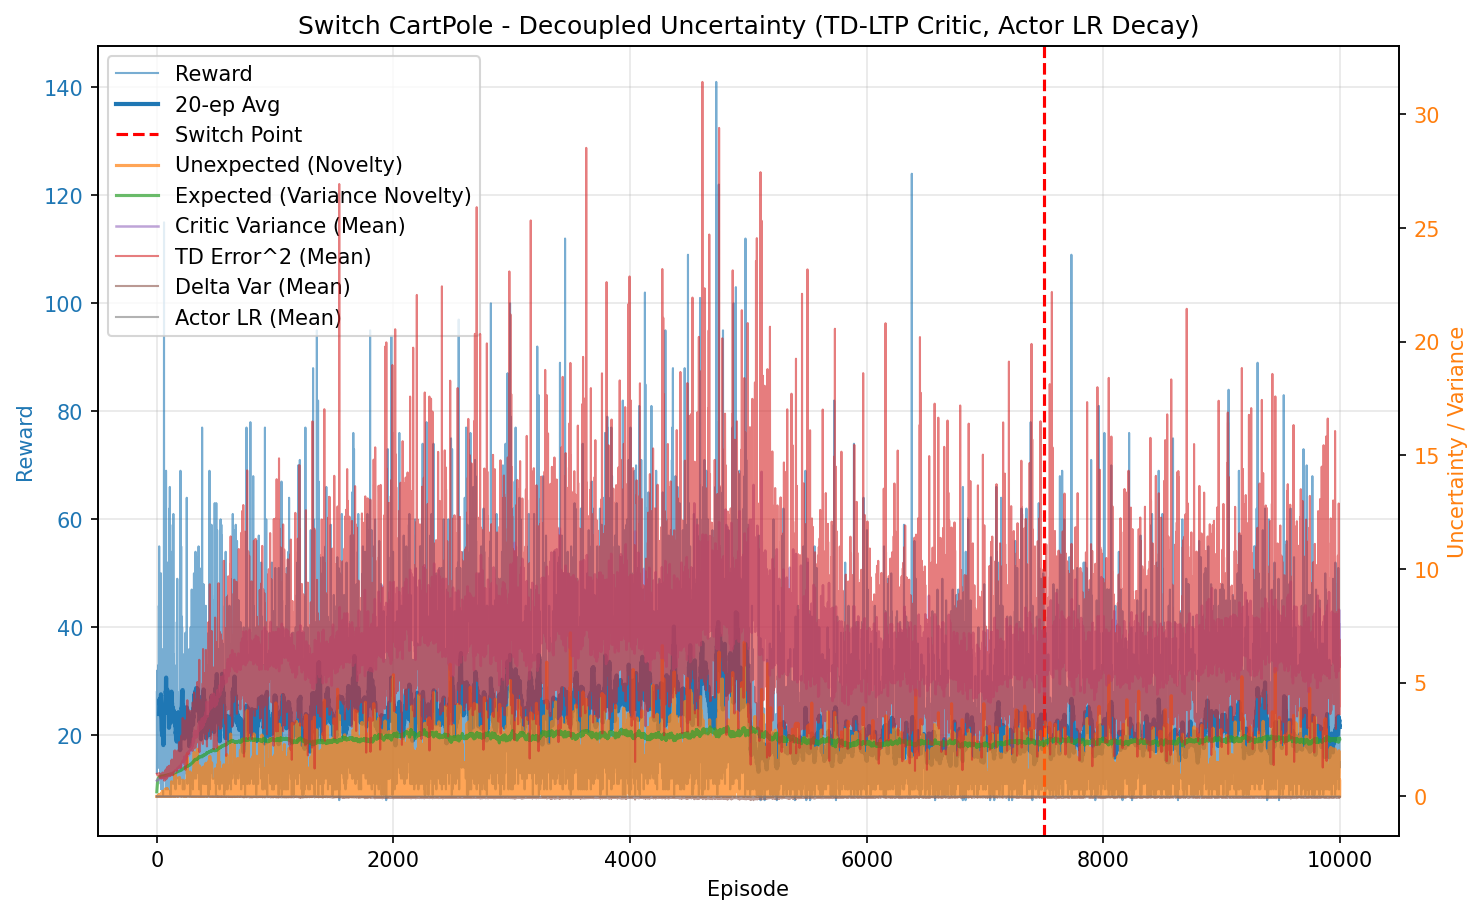

The data file committed next to this chart (first rows):
episode, reward, unexpected_uncertainty, expected_uncertainty, mean_variance, mean_td_error_sq, mean_delta_var, mean_actor_lr, mean_abs_td
0, 28.0, 0.0009815, 0.2047, 0.6963, 0.9983, 9.175202875917028e-05, 1.0000000012621993e-05, 0.9991
1, 13.0, 0.0001848, 0.2822, 0.7009, 0.986, 8.557485239334148e-05, 1.000000002690719e-05, 0.9928
2, 18.0, 3.329891639531994e-06, 0.3741, 0.7016, 0.9934, 8.727147700617207e-05, 1.0000000039296646e-05, 0.9965
3, 32.0, 2.6382119597173145e-09, 0.5027, 0.7086, 0.9827, 8.041041379240312e-05, 1.0000000064413357e-05, 0.991
4, 23.0, 0.0002073, 0.5735, 0.7148, 0.9793, 7.657133211346428e-05, 1.0000000097594719e-05, 0.9889
5, 25.0, 0.001573, 0.6344, 0.7182, 0.984, 7.634906249702083e-05, 1.0000000129819824e-05, 0.9911
6, 19.0, 2.26742177723869e-05, 0.6721, 0.7252, 0.9321, 5.962723023291167e-05, 1.0000000160192324e-05, 0.9642
7, 18.0, 4.084623948425568e-07, 0.7021, 0.728, 0.9552, 6.565731060264334e-05, 1.0000000185480035e-05, 0.9751
8, 18.0, 7.358204356831205e-09, 0.7274, 0.7308, 0.975, 7.062792500186255e-05, 1.000000020917446e-05, 0.9844
9, 24.0, 0.0009886, 0.755, 0.733, 0.9564, 6.280188428900117e-05, 1.0000000235018465e-05, 0.9761
10, 16.0, 0.001034, 0.7709, 0.7433, 0.9393, 5.883968144207308e-05, 1.0000000257786115e-05, 0.9643
11, 16.0, 2.909426345266435e-05, 0.7833, 0.7308, 0.9618, 6.655285240078014e-05, 1.0000000274567979e-05, 0.978
12, 16.0, 8.189307127752395e-07, 0.7943, 0.7347, 0.9397, 6.134328253541145e-05, 1.0000000289184432e-05, 0.9654
13, 33.0, 0.03252, 0.8135, 0.7436, 0.9909, 6.917316072612915e-05, 1.000000030889142e-05, 0.9917
14, 18.0, 0.008254, 0.8222, 0.7504, 0.9533, 6.155642569461861e-05, 1.0000000327460555e-05, 0.9687
15, 14.0, 0.000363, 0.8275, 0.7439, 0.9288, 5.41714914301973e-05, 1.000000033779541e-05, 0.9595
16, 40.0, 0.05644, 0.8406, 0.7519, 1.011, 7.074779294865906e-05, 1.0000000352025803e-05, 1.001
17, 44.0, 0.007324, 0.8523, 0.7624, 0.9916, 6.318474452889586e-05, 1.0000000370687958e-05, 0.9894
18, 43.0, 0.02153, 0.8598, 0.7647, 0.9826, 5.93771683435207e-05, 1.0000000387257332e-05, 0.985
19, 21.0, 0.01124, 0.8626, 0.7648, 0.9443, 5.184912463434206e-05, 1.0000000395355338e-05, 0.9627
20, 55.0, 0.03209, 0.8687, 0.7697, 0.9775, 5.332476030352754e-05, 1.0000000403074254e-05, 0.9827
21, 22.0, 0.03466, 0.8719, 0.7833, 0.9846, 5.395113281395035e-05, 1.0000000410124904e-05, 0.978
22, 36.0, 0.09255, 0.8761, 0.7845, 1.021, 6.470011976094212e-05, 1.0000000415870335e-05, 0.9975
23, 15.0, 0.003256, 0.877, 0.779, 0.9105, 3.548060960981303e-05, 1.000000042081377e-05, 0.9392
24, 29.0, 0.02088, 0.8786, 0.7808, 0.9497, 4.276303142960889e-05, 1.0000000423707204e-05, 0.9631
25, 30.0, 2.584783508171018e-05, 0.8828, 0.8009, 0.8265, 1.6792151432686474e-05, 1.0000000427803301e-05, 0.8941
26, 16.0, 7.275518777645256e-07, 0.8832, 0.7855, 0.8861, 2.232874743280089e-05, 1.0000000432212272e-05, 0.9226
27, 13.0, 3.9997587470617973e-08, 0.8838, 0.7882, 0.9286, 3.2625500022549726e-05, 1.000000043354357e-05, 0.9425
28, 16.0, 0.03034, 0.8851, 0.7978, 0.9716, 2.9035244299504992e-05, 1.0000000434881464e-05, 0.9593
29, 23.0, 0.01415, 0.887, 0.8001, 0.9249, 3.491445183233736e-05, 1.0000000437402484e-05, 0.942
30, 16.0, 0.0994, 0.8884, 0.8034, 0.9842, 3.3195284810689115e-05, 1.0000000440288357e-05, 0.9587
31, 20.0, 0.07335, 0.89, 0.8057, 0.9889, 4.4585780522820964e-05, 1.0000000442886078e-05, 0.9601
32, 35.0, 0.0235, 0.8908, 0.7984, 0.8682, 1.636382674235333e-05, 1.0000000446544275e-05, 0.9181
33, 11.0, 0.002019, 0.8907, 0.7919, 0.8929, 7.195855697298597e-06, 1.0000000447245706e-05, 0.9179
34, 17.0, 0.004151, 0.8911, 0.7982, 0.8971, 1.2869952417963504e-05, 1.0000000447184237e-05, 0.9231
35, 50.0, 0.0877, 0.8936, 0.8071, 0.9655, 4.544844131403785e-05, 1.0000000450550244e-05, 0.9629
36, 10.0, 0.009417, 0.8937, 0.8015, 0.8815, 2.4905537237490476e-06, 1.0000000452238801e-05, 0.895
37, 13.0, 0.001144, 0.8948, 0.8146, 0.9414, 2.4282554827461663e-05, 1.0000000452553079e-05, 0.9181
38, 16.0, 3.2196777529965523e-05, 0.895, 0.8039, 0.8006, -1.5263514428929707e-05, 1.0000000453786171e-05, 0.8644
39, 19.0, 4.640044649167476e-07, 0.8956, 0.8076, 0.8398, 4.75361179458389e-06, 1.0000000454886087e-05, 0.8878
40, 15.0, 1.6325705744510255e-08, 0.8957, 0.8036, 0.8812, -1.7404537106377403e-06, 1.0000000455565384e-05, 0.9045
41, 18.0, 2.940977692301473e-10, 0.8975, 0.823, 0.8556, 2.145732889240387e-06, 1.0000000456586374e-05, 0.8822
42, 36.0, 0.003071, 0.9, 0.8209, 0.8708, 2.065818641750945e-05, 1.000000046062486e-05, 0.8903
43, 14.0, 0.0001351, 0.9002, 0.8125, 0.8364, -3.43549768285625e-08, 1.0000000463447923e-05, 0.8829
44, 18.0, 2.4332253155208248e-06, 0.9007, 0.8169, 0.8033, -3.7810066772067695e-06, 1.000000046428422e-05, 0.8577
45, 23.0, 0.1551, 0.9009, 0.8135, 0.982, 3.9308458112072904e-05, 1.0000000465172696e-05, 0.9581
46, 30.0, 0.208, 0.9018, 0.8188, 0.9862, 4.3789497060724026e-05, 1.0000000466190802e-05, 0.9588
47, 11.0, 0.01787, 0.9021, 0.8187, 0.8148, -1.2584942690137712e-05, 1.0000000467327593e-05, 0.8494
48, 24.0, 0.2269, 0.9029, 0.8212, 1.053, 3.979523882846613e-05, 1.0000000468246275e-05, 0.9997
49, 17.0, 0.1368, 0.9037, 0.8247, 0.9605, 2.866202898666447e-05, 1.0000000469452245e-05, 0.9501
50, 18.0, 0.05529, 0.9041, 0.8219, 0.913, 2.811569577349953e-05, 1.0000000470877683e-05, 0.913
51, 18.0, 0.01023, 0.9047, 0.825, 0.909, 1.719598877310979e-05, 1.0000000471765504e-05, 0.9149
52, 21.0, 0.1873, 0.9059, 0.8299, 1.021, 4.9145198252008856e-05, 1.0000000473111726e-05, 0.9818
53, 9.0, 0.1386, 0.9059, 0.8223, 0.9435, 1.363635426517677e-05, 1.0000000474364015e-05, 0.916
54, 14.0, 0.06106, 0.9066, 0.8298, 0.9253, 3.329746981852769e-05, 1.0000000474949345e-05, 0.9328
55, 20.0, 0.1243, 0.9072, 0.8287, 0.9437, 3.010896366807074e-05, 1.0000000476243637e-05, 0.9565
56, 14.0, 0.02889, 0.9073, 0.8252, 0.8609, 6.888652523292551e-06, 1.0000000477275916e-05, 0.9034
57, 19.0, 0.122, 0.9078, 0.8285, 1.023, 5.494806724623265e-05, 1.000000047785713e-05, 0.9769
58, 12.0, 0.01107, 0.9087, 0.8394, 0.8351, 4.697426787728263e-07, 1.0000000478720898e-05, 0.8756
59, 22.0, 0.01964, 0.9086, 0.8255, 0.9062, 1.75557556993138e-05, 1.0000000479981124e-05, 0.937
... 9,940 more rows
